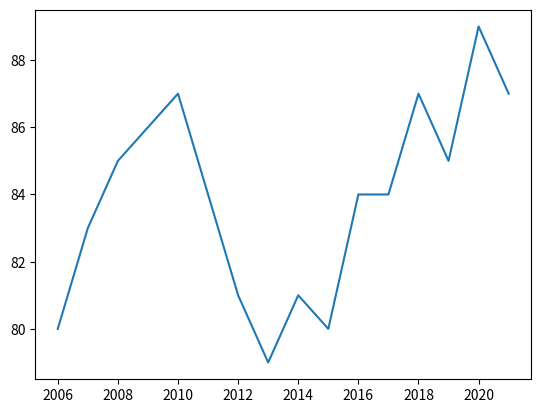

Source code (Python):
import numpy as np 
import matplotlib.pyplot as plt 

years = [2006  + x for x in range(16)]
weights = [80, 83, 85, 86, 87, 84, 81 , 79, 81, 80,84, 84, 87, 85, 89,87]

#line chart 

plt.plot(years, weights)
plt.show
